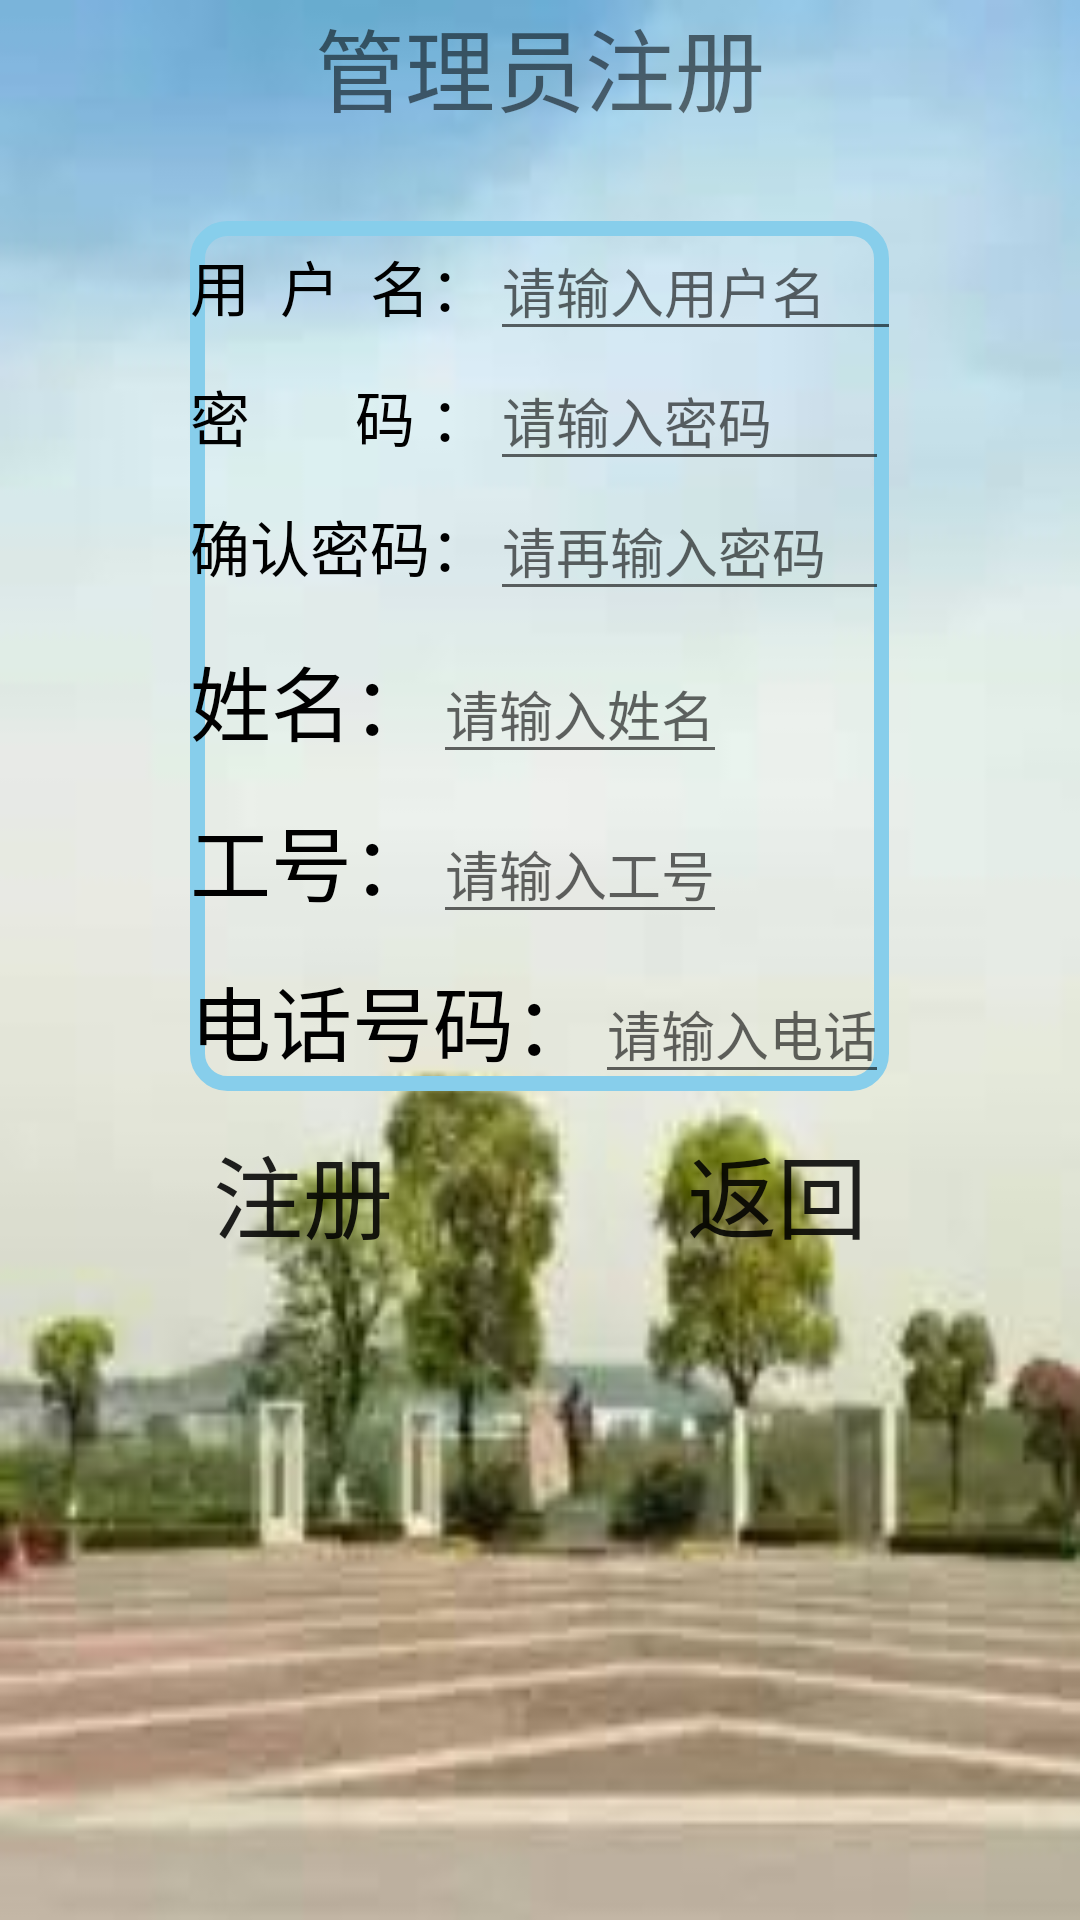

Layout XML and referenced resources for this Android screen:
<!-- AndroidManifest.xml: application theme AppTheme -->
<!-- res/layout/activity_vip_sign_in.xml -->
<?xml version="1.0" encoding="utf-8"?>
<LinearLayout
    xmlns:android="http://schemas.android.com/apk/res/android"
    xmlns:tools="http://schemas.android.com/tools"
    android:layout_width="match_parent"
    android:layout_height="match_parent"
    android:orientation="vertical"
    android:background="@drawable/onee"
    tools:context=".ui.VipSignInActivity">

    <LinearLayout
        android:layout_width="match_parent"
        android:layout_height="wrap_content"
        android:gravity="center">

        <TextView
            android:layout_width="match_parent"
            android:layout_height="match_parent"
            android:text="管理员注册"
            android:textSize="30dp"
            android:gravity="center" />

    </LinearLayout>


    <LinearLayout
        android:layout_marginTop="30dp"
        android:layout_gravity="center"
        android:background="@drawable/btg_2"
        android:layout_width="wrap_content"
        android:layout_height="wrap_content"
        android:orientation="vertical">

    <LinearLayout
        android:orientation="horizontal"
        android:layout_width="match_parent"
        android:layout_height="wrap_content">
        <TextView
            android:layout_width="wrap_content"
            android:layout_height="wrap_content"
            android:textColor="#000"
            android:textSize="20dp"
            android:text="用  户  名："/>
        <EditText
            android:id="@+id/ad_username"
            android:layout_width="200dp"
            android:layout_height="wrap_content"
            android:hint="请输入用户名" />
    </LinearLayout>

    <LinearLayout
        android:orientation="horizontal"
        android:layout_width="match_parent"
        android:layout_height="wrap_content">
        <TextView
            android:layout_width="wrap_content"
            android:layout_height="wrap_content"
            android:textSize="20dp"
            android:textColor="#000"
            android:text="密       码 ："/>
        <EditText
            android:id="@+id/ad_password"
            android:layout_width="match_parent"
            android:layout_height="wrap_content"
            android:hint="请输入密码"
            android:password="true" />
    </LinearLayout>

    <LinearLayout
        android:orientation="horizontal"
        android:layout_width="match_parent"
        android:layout_height="wrap_content">
        <TextView
            android:layout_width="wrap_content"
            android:layout_height="wrap_content"
            android:textSize="20dp"
            android:textColor="#000"
            android:text="确认密码："/>
        <EditText
            android:id="@+id/ad_password2"
            android:layout_width="match_parent"
            android:layout_height="wrap_content"
            android:hint="请再输入密码"
            android:password="true" />
    </LinearLayout>
        <LinearLayout
            android:layout_marginTop="10dp"

            android:orientation="horizontal"
            android:layout_width="wrap_content"
            android:layout_height="wrap_content">
            <TextView
                android:layout_width="wrap_content"
                android:layout_height="wrap_content"
                android:textSize="27dp"
                android:textColor="#000"
                android:text="姓名："/>

            <EditText
                android:id="@+id/et_name"
                android:layout_width="wrap_content"
                android:layout_height="wrap_content"
                android:hint="请输入姓名" />
        </LinearLayout>
        <LinearLayout
            android:layout_marginTop="10dp"

            android:orientation="horizontal"
            android:layout_width="wrap_content"
            android:layout_height="wrap_content">
            <TextView
                android:layout_width="wrap_content"
                android:layout_height="wrap_content"
                android:textSize="27dp"
                android:textColor="#000"
                android:text="工号："/>

            <EditText
                android:id="@+id/et_admnumber"
                android:layout_width="wrap_content"
                android:layout_height="wrap_content"
                android:hint="请输入工号" />
        </LinearLayout>
        <LinearLayout
            android:layout_marginTop="10dp"

            android:orientation="horizontal"
            android:layout_width="wrap_content"
            android:layout_height="wrap_content">
            <TextView
                android:layout_width="wrap_content"
                android:layout_height="wrap_content"
                android:textSize="27dp"
                android:textColor="#000"
                android:text="电话号码："/>

            <EditText
                android:id="@+id/et_phone"
                android:layout_width="wrap_content"
                android:layout_height="wrap_content"
                android:hint="请输入电话" />
        </LinearLayout>

    </LinearLayout>
    <LinearLayout
        android:layout_marginTop="10dp"
        android:layout_gravity="center"
        android:layout_width="wrap_content"
        android:layout_height="wrap_content"
        android:orientation="horizontal">
    <Button
        android:id="@+id/ad_signin"
        android:background="@drawable/btg_1"
        android:layout_width="108dp"
        android:layout_height="wrap_content"
        android:textSize="30dp"
        android:text="注册"/>
        <Button
            android:layout_marginLeft="50dp"
            android:id="@+id/ad_return"
            android:background="@drawable/btg_1"
            android:layout_width="108dp"
            android:layout_height="wrap_content"
            android:textSize="30dp"
            android:text="返回"/>
    </LinearLayout>

    <TextView
        android:id="@+id/tv_ad_success"
        android:layout_marginTop="30dp"
        android:layout_gravity="center"
        android:layout_width="wrap_content"
        android:layout_height="wrap_content"
        android:textSize="20dp"/>

</LinearLayout>
<!-- resources referenced by this layout -->
<resources>
  <!-- drawable btg_2 (drawable) -->
  <?xml version="1.0" encoding="utf-8"?>
  <shape xmlns:android="http://schemas.android.com/apk/res/android"
      android:shape="rectangle">
      //外边框
      <stroke
          android:width="5dp"
          android:color="#87CEEB"/>
  
      //圆角
      <corners
          android:radius="10dp"/>
      <solid android:color="#00000000"/>
  
  </shape>
  <!-- drawable onee: jpg bitmap (drawable, 20933 bytes) -->
  <style name="AppTheme" parent="Theme.AppCompat.Light.DarkActionBar">
          
          <item name="colorPrimary">@color/colorPrimary</item>
          <item name="colorPrimaryDark">@color/colorPrimaryDark</item>
          <item name="colorAccent">@color/colorAccent</item>
      </style>
  <!-- not gathered from this repository: default colours our renderer supplied (Android Studio template values) -->
  <color name="colorPrimary">#FF6200EE</color>
  <color name="colorPrimaryDark">#FF3700B3</color>
  <color name="colorAccent">#FF03DAC5</color>
</resources>
